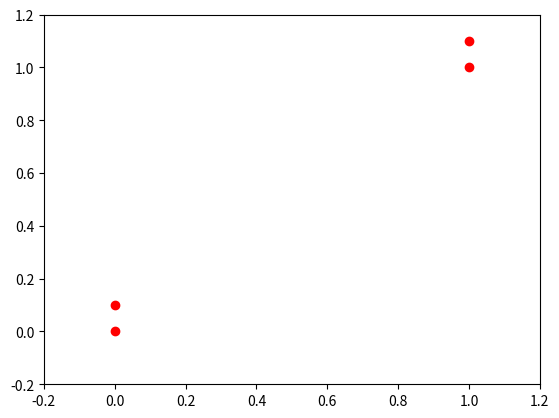

The matplotlib source for this figure:
"""
P36 2.1.1
坐标轴中的四个点分别对应label，判断给出的任意点的label
"""
from matplotlib import pyplot as plt
import numpy as np
import operator


def classify0(in_x, data_set, labels, k):
  data_set_size = data_set.shape[0]
  diff_mat = np.tile(in_x, (data_set_size, 1)) - data_set  # np.tile 重复inX dataSetSize行，1次
  sq_diff_mat = diff_mat ** 2
  sq_distances = sq_diff_mat.sum(axis=1)  # axis=1 每行相加
  distances = sq_distances ** 0.5
  sorted_dist_indicies = distances.argsort()  # 返回对应编号 从小到大依次是0 1 2 ...
  class_count = {}
  for i in range(k):
    vote_ilabel = labels[sorted_dist_indicies[i]]
    class_count[vote_ilabel] = class_count.get(vote_ilabel, 0) + 1
  sorted_class_count = sorted(class_count.items(), key=operator.itemgetter(1), reverse=True)
  return sorted_class_count[0][0]


def create_data_set():
  # 创建四个点，以及每个点的label
  group = np.array([[1.0, 1.1], [1.0, 1.0], [0, 0], [0, 0.1]])
  labels = ['A', 'A', 'B', 'B']
  return group, labels


if __name__ == '__main__':
  group, lables = create_data_set()
  # 画出点的分布
  plt.plot(group[:, 0], group[:, 1], 'ro', label="point")
  plt.ylim(-0.2, 1.2)
  plt.xlim(-0.2, 1.2)
  plt.show()

  # 测试[4,5]所属类别
  print(classify0([4, 5], group, lables, 3))
